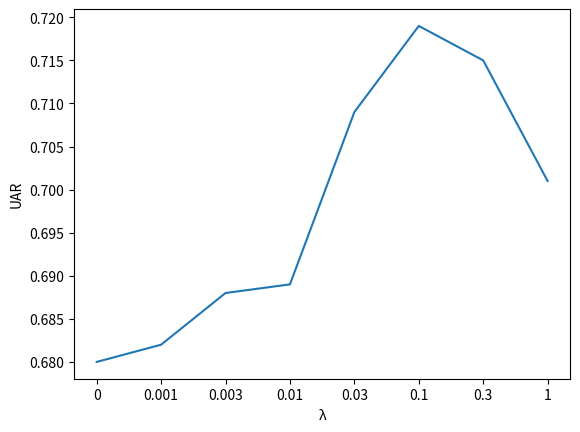

This figure's Python source:
import matplotlib.pyplot as plt

import numpy as np


def draw_lambda():
    lambdas = ['0', '0.001', '0.003', '0.01', '0.03', '0.1', '0.3', '1']
    xs = np.arange(8)
    ys = np.array([0.68, 0.682, 0.688, 0.689, 0.709, 0.719, 0.715, 0.701])
    plt.plot(xs, ys)
    plt.xticks(xs, lambdas)
    plt.xlabel('λ')
    plt.ylabel('UAR')
    # plt.ylim([0.6, 0.8])
    plt.show()


def draw_alpha():
    xs = np.array([0.1, 0.3, 0.5, 0.7, 0.9])
    ys = np.array([0.737, 0.724, 0.719, 0.722, 0.723])
    plt.plot(xs, ys)
    plt.xlabel('α')
    plt.ylabel('UAR')
    plt.ylim([0.65, 0.75])
    plt.show()


if __name__ == '__main__':
    draw_lambda()
    # draw_alpha()
